5-way image classification set "BCCD_410_split" from GitHub (kylewang1999/BCCD_Dataset); label vocabulary: eosinophil, lymphocyte, monocyte, neutrophil, basophil.

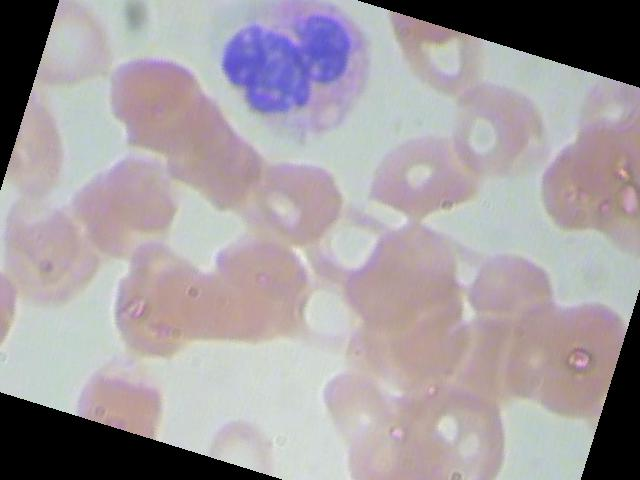
Label: neutrophil

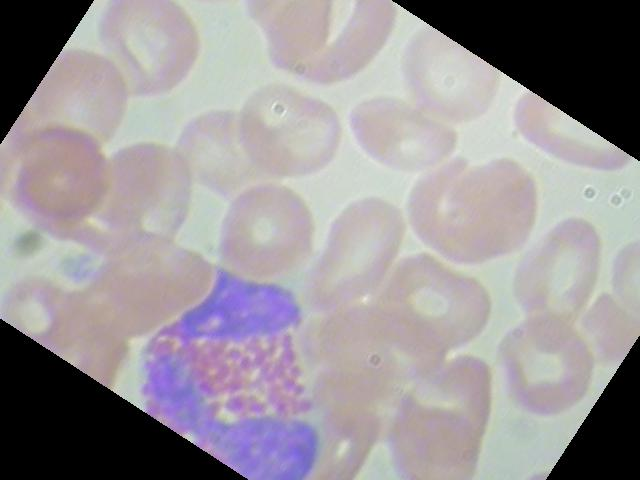
Label: eosinophil

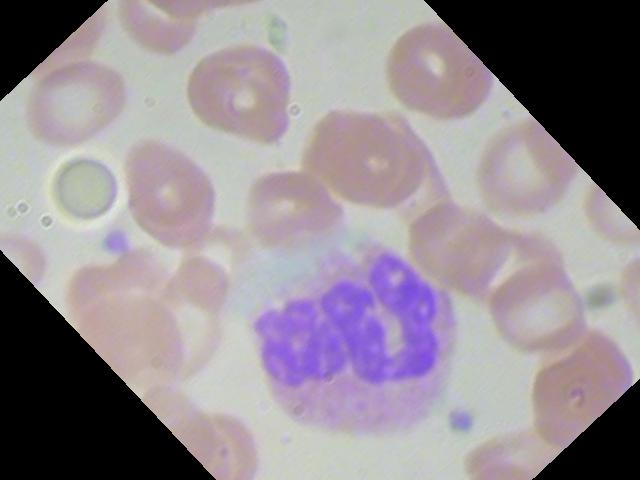
Label: neutrophil

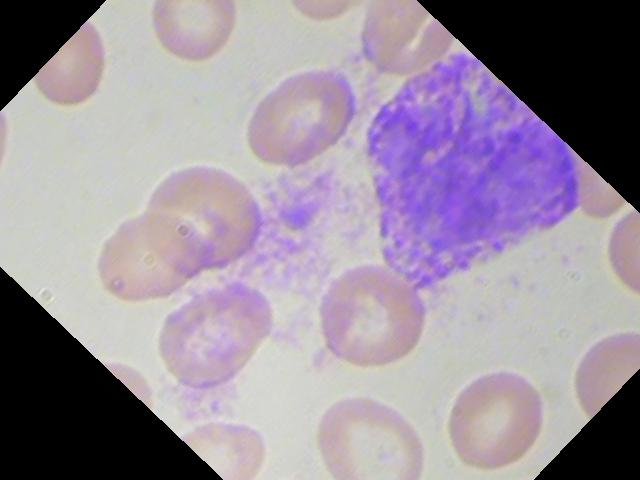
Label: basophil

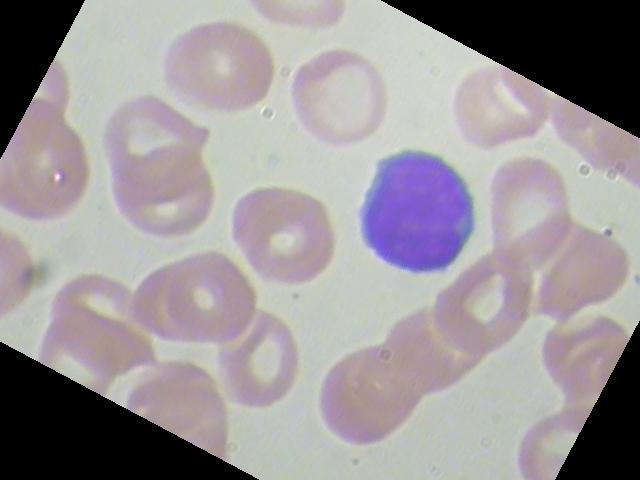
Label: lymphocyte

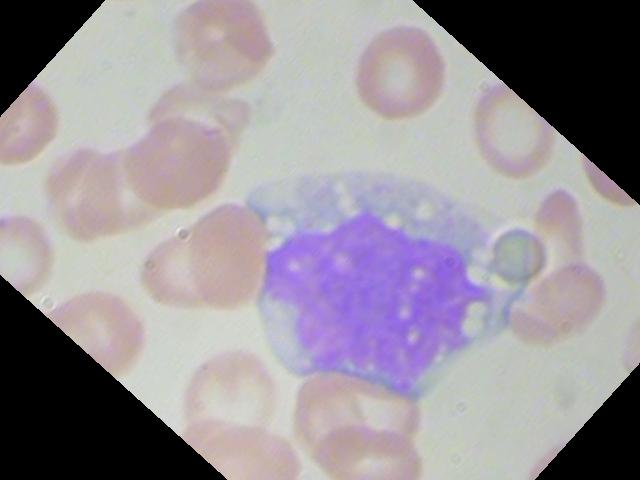
Label: monocyte
